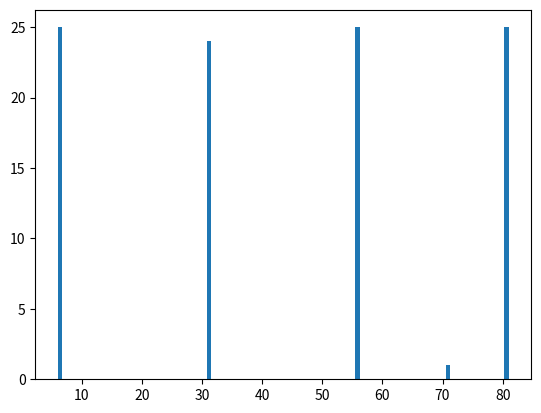
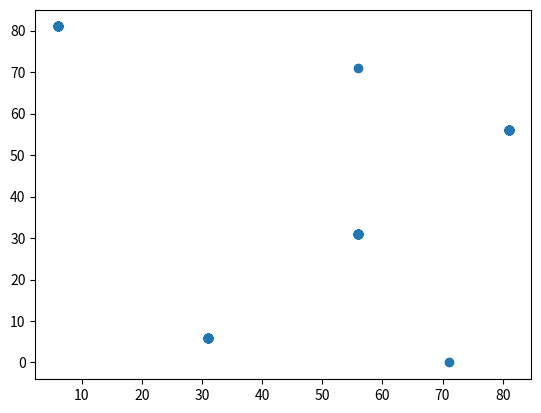
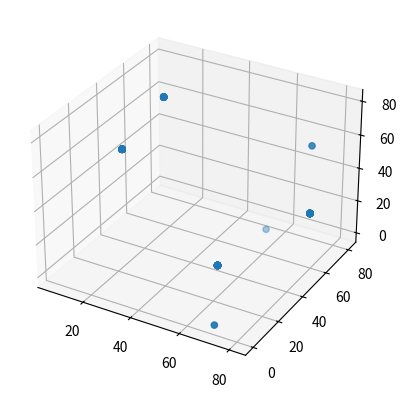

Reproduce these figures in Python, in order.
### LCG
# https://arxiv.org/pdf/2001.05304.pdf


import time
import matplotlib.pyplot as plt
import random

# results = [int(time.time())]
results = [random.randint(0, 100)]

def lcg(m, a, c, x_0):
    return (a * x_0 + c) % m

for i in range(100):
    # results.append(lcg(2 ** 32, 5, 1, results[i]))
    # results.append(lcg(2 ** 32, 3472989573, 1, results[i]))
    results.append(lcg(100, 5, 1, results[i]))

del results[0]

plt.hist(results, bins = 100)

# Spectral test
# https://en.wikipedia.org/wiki/Spectral_test
# make 2D and 3D plots

from mpl_toolkits.mplot3d import Axes3D

results_y = [0] + results[:-1]
results_z = [0, 0] + results[:-2]

# 2D Scatter plot
fig = plt.figure()
plt.scatter(results, results_y)

# 3D Scatter Plot
fig = plt.figure()
ax = plt.axes(projection='3d')
ax.scatter3D(results, results_y, results_z)
plt.show()